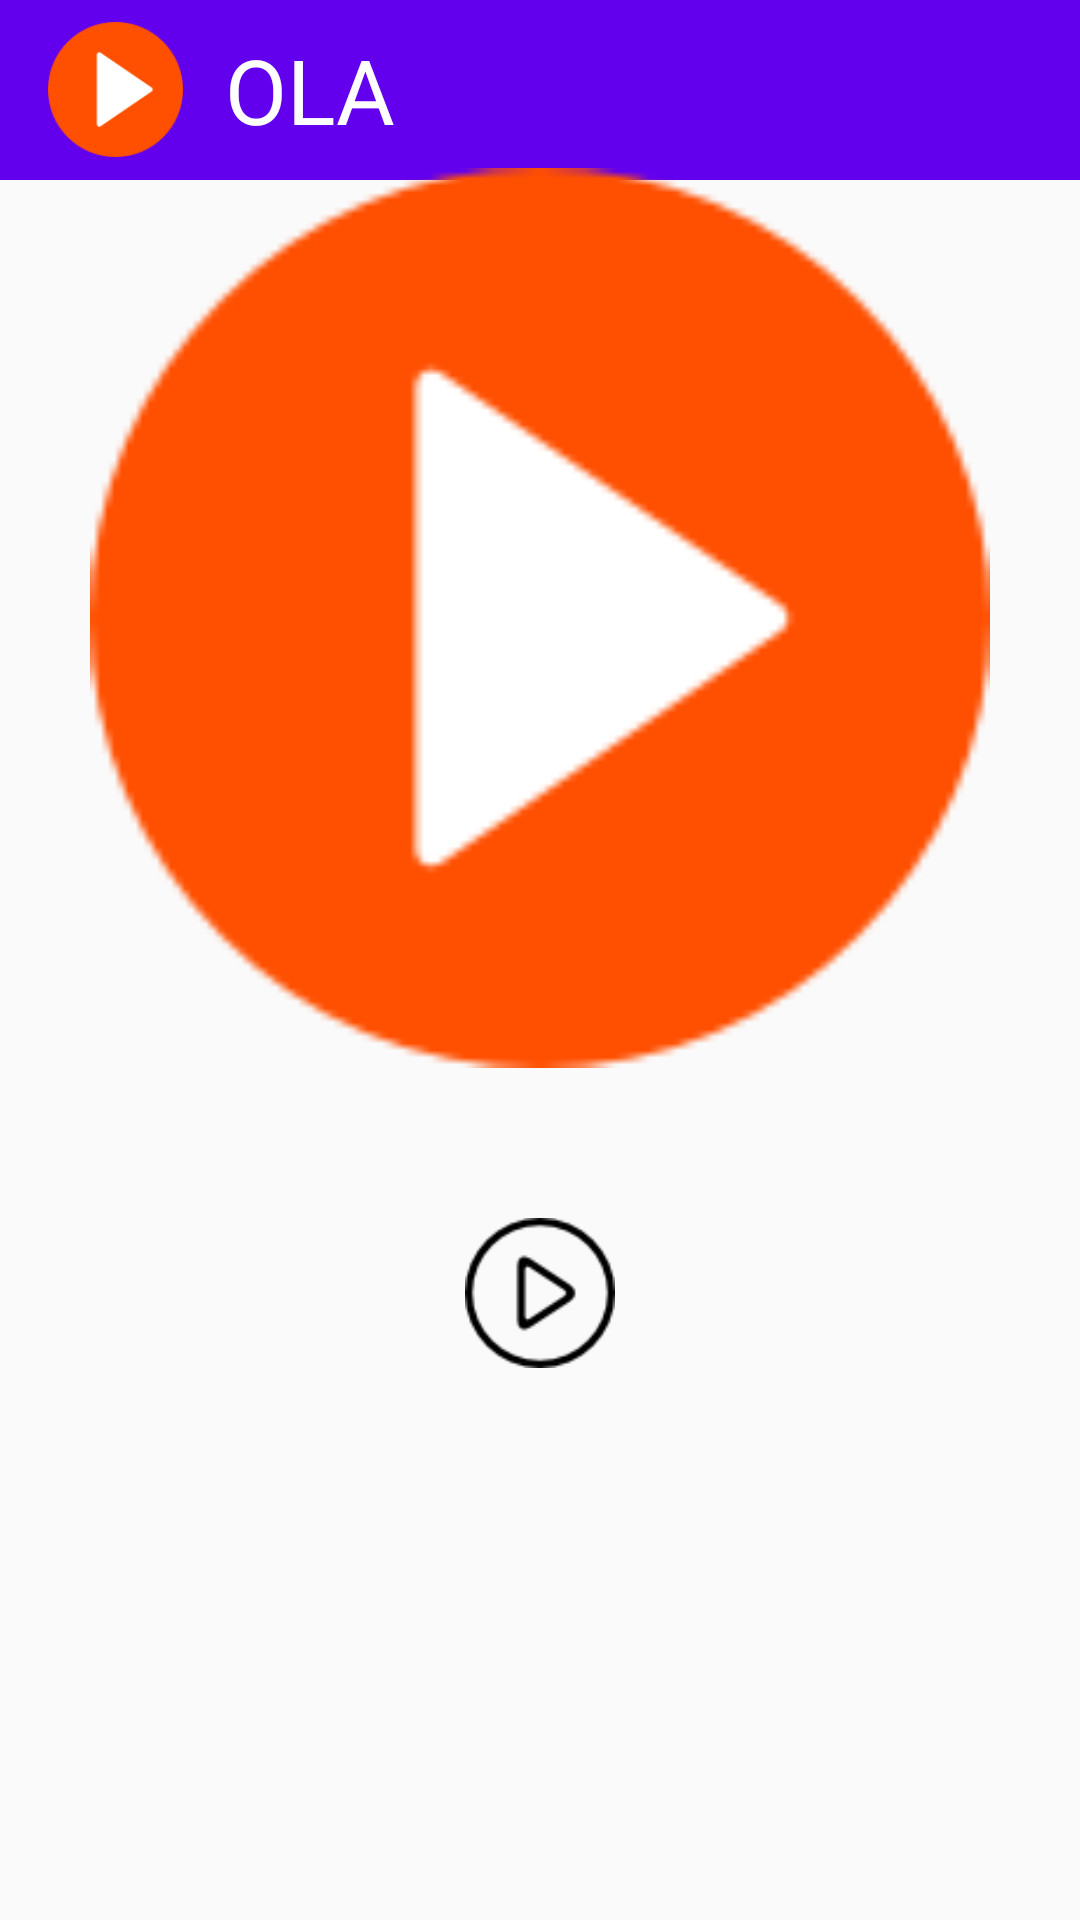

The Android layout XML behind this screen, and the referenced resources:
<!-- AndroidManifest.xml: activity theme noActionBar -->
<!-- res/layout/activity_play.xml -->
<?xml version="1.0" encoding="utf-8"?>
<FrameLayout android:layout_width="match_parent"
    android:layout_height="match_parent"
    xmlns:android="http://schemas.android.com/apk/res/android"
    xmlns:app="http://schemas.android.com/apk/res-auto">
    <android.support.v7.widget.Toolbar xmlns:android="http://schemas.android.com/apk/res/android"
        android:layout_width="match_parent" android:layout_height="60dp"
        android:background="@color/colorPrimary"
        app:popupTheme="@style/AppTheme.PopupOverlay"
        android:id="@+id/toolbar">

        <ImageView
            android:layout_width="45dp"
            android:layout_height="45dp"
            android:src="@mipmap/ic_launcher"/>
        <TextView
            android:layout_width="match_parent"
            android:layout_height="wrap_content"
            android:text="@string/title"
            android:textColor="#ffffff"
            android:textSize="30dp"
            android:paddingLeft="10dp"
            android:id="@+id/toolbar_title"
            android:layout_marginLeft="20dp"
            />
        <TextView
            android:layout_width="match_parent"
            android:layout_height="wrap_content"
            android:text="@string/title2"
            android:textColor="#ffffff"
            android:textSize="30dp"
            android:id="@+id/toolbar_title2"
            android:layout_marginLeft="20dp"
            />

    </android.support.v7.widget.Toolbar>
    <ImageView
        android:layout_width="match_parent"
        android:layout_height="match_parent"
        android:id="@+id/background"/>
<RelativeLayout xmlns:android="http://schemas.android.com/apk/res/android"
    xmlns:tools="http://schemas.android.com/tools"
    android:layout_width="match_parent"
    android:layout_height="match_parent"
    android:paddingBottom="@dimen/activity_vertical_margin"
    android:paddingLeft="@dimen/activity_horizontal_margin"
    android:paddingRight="@dimen/activity_horizontal_margin"
    android:paddingTop="@dimen/activity_vertical_margin"
    >

    <ImageView
        android:id="@+id/logo"
        android:layout_width="300dp"
        android:layout_height="300dp"
        android:layout_marginTop="40dp"
        android:src="@mipmap/ic_launcher"
        android:layout_centerHorizontal="true"
        />

    <ImageView
        android:id="@+id/audioStreamBtn"
        android:layout_width="50dp"
        android:layout_height="50dp"
        android:layout_below="@id/logo"
        android:layout_marginTop="50dp"

        android:src="@mipmap/playbutton"
        android:layout_centerHorizontal="true"/>

</RelativeLayout>
    </FrameLayout>
<!-- resources referenced by this layout -->
<resources>
  <dimen name="activity_horizontal_margin">16dp</dimen>
  <dimen name="activity_vertical_margin">16dp</dimen>
  <!-- mipmap ic_launcher: png bitmap (mipmap-xxxhdpi, 1762 bytes) -->
  <!-- mipmap playbutton: png bitmap (mipmap-hdpi, 1309 bytes) -->
  <string name="title">OLA</string>
  <string name="title2">PLAY</string>
  <style name="AppTheme.PopupOverlay" parent="ThemeOverlay.AppCompat.Light" />
  <style name="noActionBar" parent="Theme.Design.Light.NoActionBar">
      </style>
  <!-- not gathered from this repository: default colours our renderer supplied (Android Studio template values) -->
  <color name="colorPrimary">#FF6200EE</color>
</resources>
